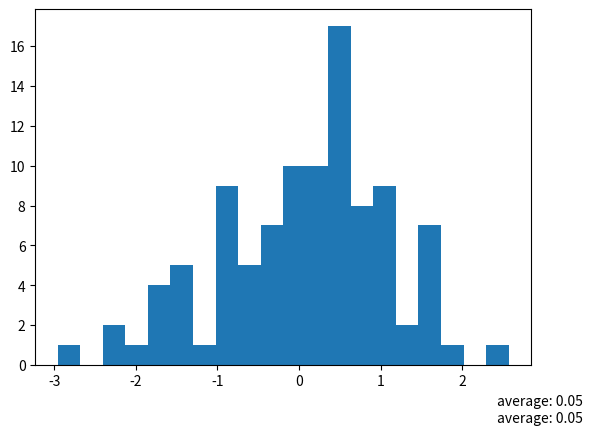

The script that saved this image:
import matplotlib.pyplot as plt
import numpy as np

# データを生成します
data = np.random.randn(100)

# 平均値を計算します
mean = np.mean(data)

# フォントサイズ指定
fontsize = 10

# ヒストグラムをプロットします
plt.hist(data, bins=20)

# グラフの下部にスペースを追加
plt.subplots_adjust(bottom=fontsize/72)
# 2行設ける場合...
#bs = fontsize/72
#plt.subplots_adjust(bottom=bs+bs/4)

# 平均値をテキストで表示します
plt.figtext(0.98, 0.02+(fontsize/72/4), 'average: {:.2f}'.format(mean), ha='right', fontsize=fontsize)
plt.figtext(0.98, 0.02, 'average: {:.2f}'.format(mean), ha='right', fontsize=fontsize)

# グラフを表示します
plt.show()
